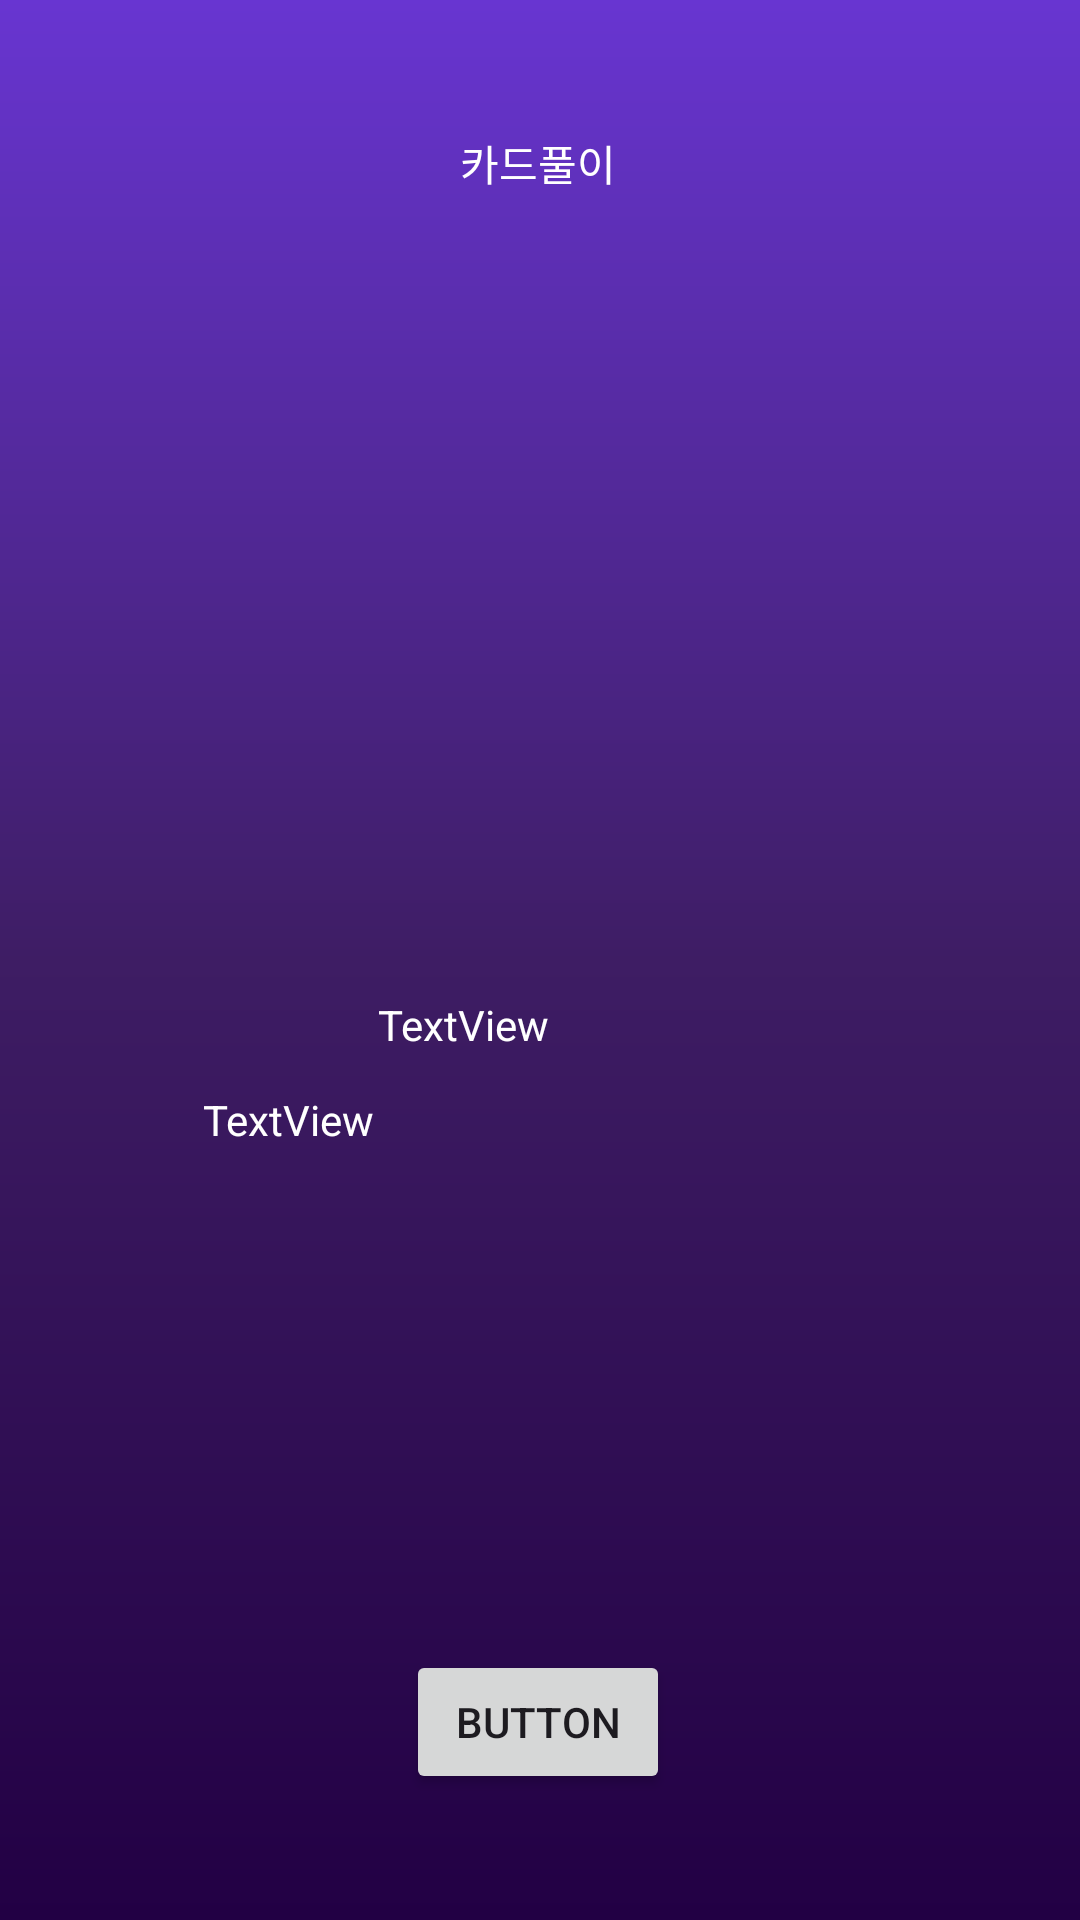

Reconstruct the res/layout file that produces this screen, plus the resources it refers to.
<!-- AndroidManifest.xml: application theme Theme.Daejin1 -->
<!-- res/layout/activity_fruitresult.xml -->
<?xml version="1.0" encoding="utf-8"?>
<androidx.constraintlayout.widget.ConstraintLayout xmlns:android="http://schemas.android.com/apk/res/android"
    xmlns:app="http://schemas.android.com/apk/res-auto"
    xmlns:tools="http://schemas.android.com/tools"
    android:layout_width="match_parent"
    android:layout_height="match_parent"
    android:background="@drawable/background"
    android:visibility="visible">


    <ImageView
        android:id="@+id/imageView3"
        android:layout_width="191dp"
        android:layout_height="59dp"
        android:layout_marginTop="48dp"
        android:visibility="invisible"
        app:layout_constraintEnd_toEndOf="parent"
        app:layout_constraintStart_toStartOf="parent"
        app:layout_constraintTop_toTopOf="parent"
        app:srcCompat="@drawable/graphic" />

    <TextView
        android:id="@+id/textView"
        android:layout_width="wrap_content"
        android:layout_height="wrap_content"
        android:layout_marginTop="4dp"
        android:text="아래의 타로카드를 선택하셨군요\n         결과를확인해보세요"
        android:textColor="@color/white"
        android:textSize="15dp"
        android:textStyle="bold"
        android:visibility="invisible"
        app:layout_constraintBottom_toTopOf="@+id/button4"
        app:layout_constraintEnd_toEndOf="parent"
        app:layout_constraintHorizontal_bias="0.478"
        app:layout_constraintStart_toStartOf="parent"
        app:layout_constraintTop_toBottomOf="@+id/imageView3"
        app:layout_constraintVertical_bias="0.019" />

    <Button
        android:id="@+id/button4"
        android:layout_width="136dp"
        android:layout_height="52dp"
        android:layout_marginBottom="72dp"
        android:background="@drawable/btn"
        android:text="결과 확인"
        android:visibility="invisible"
        app:backgroundTint="@null"
        app:layout_constraintBottom_toBottomOf="parent"
        app:layout_constraintEnd_toEndOf="parent"
        app:layout_constraintHorizontal_bias="0.498"
        app:layout_constraintStart_toStartOf="parent" />

    <TextView
        android:id="@+id/textView33"
        android:layout_width="257dp"
        android:layout_height="61dp"
        android:layout_marginBottom="60dp"
        android:gravity="center"
        android:text=""
        android:textColor="@color/white"
        android:textSize="15dp"
        android:visibility="invisible"
        app:layout_constraintBottom_toTopOf="@+id/button4"
        app:layout_constraintEnd_toEndOf="parent"
        app:layout_constraintStart_toStartOf="parent"
        app:layout_constraintTop_toBottomOf="@+id/textView"
        app:layout_constraintVertical_bias="1.0" />

    <ImageView
        android:id="@+id/imageView24"
        android:layout_width="238dp"
        android:layout_height="295dp"
        android:layout_marginBottom="28dp"
        android:visibility="invisible"
        app:layout_constraintBottom_toTopOf="@+id/textView33"
        app:layout_constraintEnd_toEndOf="parent"
        app:layout_constraintHorizontal_bias="0.554"
        app:layout_constraintStart_toStartOf="parent"
        app:layout_constraintTop_toBottomOf="@+id/textView"
        app:layout_constraintVertical_bias="1.0"
        tools:srcCompat="@tools:sample/avatars" />

    <ImageView
        android:id="@+id/imageView25"
        android:layout_width="132dp"
        android:layout_height="186dp"
        app:layout_constraintBottom_toBottomOf="parent"
        app:layout_constraintEnd_toEndOf="parent"
        app:layout_constraintHorizontal_bias="0.505"
        app:layout_constraintStart_toStartOf="parent"
        app:layout_constraintTop_toTopOf="parent"
        app:layout_constraintVertical_bias="0.166"
        tools:srcCompat="@tools:sample/avatars" />

    <TextView
        android:id="@+id/textView38"
        android:layout_width="wrap_content"
        android:layout_height="wrap_content"
        android:text="카드풀이"
        android:textColor="@color/white"
        app:layout_constraintBottom_toTopOf="@+id/imageView25"
        app:layout_constraintEnd_toEndOf="parent"
        app:layout_constraintHorizontal_bias="0.498"
        app:layout_constraintStart_toStartOf="parent"
        app:layout_constraintTop_toTopOf="parent"
        app:layout_constraintVertical_bias="0.807" />

    <ImageView
        android:id="@+id/imageView31"
        android:layout_width="75dp"
        android:layout_height="52dp"
        android:layout_marginTop="16dp"
        app:layout_constraintBottom_toTopOf="@+id/textView38"
        app:layout_constraintEnd_toEndOf="parent"
        app:layout_constraintStart_toStartOf="parent"
        app:layout_constraintTop_toTopOf="parent"
        app:layout_constraintVertical_bias="0.0"
        app:srcCompat="@drawable/graphic" />

    <TextView
        android:id="@+id/textView43"
        android:layout_width="170dp"
        android:layout_height="27dp"
        android:layout_marginTop="332dp"
        android:text="TextView"
        android:textColor="@color/white"
        app:layout_constraintEnd_toEndOf="parent"
        app:layout_constraintHorizontal_bias="0.663"
        app:layout_constraintStart_toStartOf="parent"
        app:layout_constraintTop_toTopOf="parent" />

    <TextView
        android:id="@+id/textView44"
        android:layout_width="225dp"
        android:layout_height="252dp"
        android:text="TextView"
        android:textColor="@color/white"
        app:layout_constraintBottom_toBottomOf="parent"
        app:layout_constraintEnd_toEndOf="parent"
        app:layout_constraintStart_toStartOf="parent"
        app:layout_constraintTop_toBottomOf="@+id/textView43"
        app:layout_constraintVertical_bias="0.164" />

    <Button
        android:id="@+id/button6"
        android:layout_width="wrap_content"
        android:layout_height="wrap_content"
        android:text="Button"
        app:layout_constraintBottom_toBottomOf="parent"
        app:layout_constraintEnd_toEndOf="parent"
        app:layout_constraintHorizontal_bias="0.498"
        app:layout_constraintStart_toStartOf="parent"
        app:layout_constraintTop_toTopOf="parent"
        app:layout_constraintVertical_bias="0.929" />


</androidx.constraintlayout.widget.ConstraintLayout>
<!-- resources referenced by this layout -->
<resources>
  <color name="white">#FFFFFFFF</color>
  <!-- drawable background (drawable) -->
  <?xml version="1.0" encoding="utf-8"?>
  <layer-list xmlns:android="http://schemas.android.com/apk/res/android">
  
      <item>
          <shape android:shape="rectangle">
              <gradient
                  android:type="linear"
                  android:angle="90"
                  android:endColor="#6835D1"
                  android:centerColor="#3E1D64"
                  android:startColor="#220044" />
          </shape>
      </item>
  
  
  
  </layer-list>
  <!-- drawable btn (drawable) -->
  <?xml version="1.0" encoding="utf-8"?>
  <shape xmlns:android="http://schemas.android.com/apk/res/android"
      android:shape="rectangle">
      <corners android:radius="100dp" />
  
      <gradient
          android:startColor="#CBB2ED"
          android:endColor="#34106F"
          android:type="linear"
          android:angle="0" />
  </shape>
  <style name="Theme.Daejin1" parent="Base.Theme.Daejin1" />
  <style name="Base.Theme.Daejin1" parent="Theme.Material3.DayNight.NoActionBar">
          
          
      </style>
</resources>
